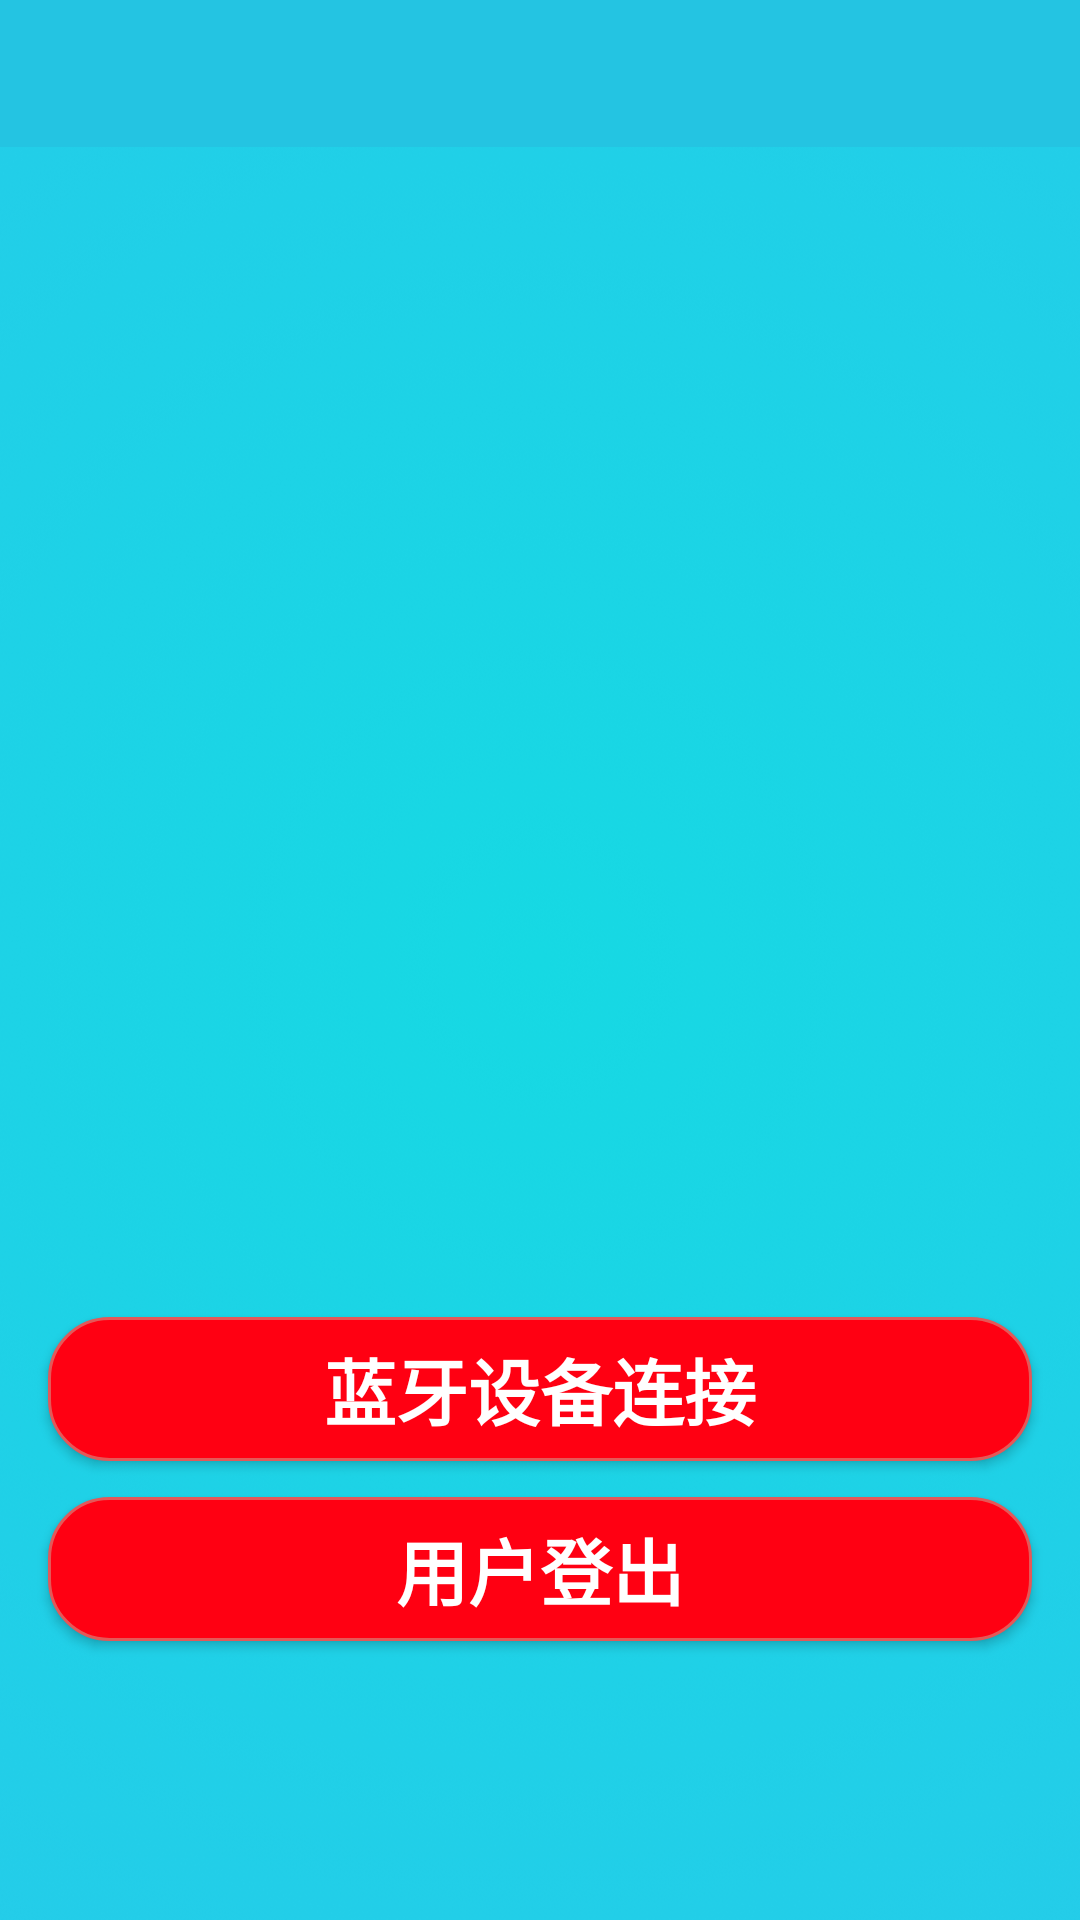

This screen was rendered from an Android layout file. Write that file and the resources it references.
<!-- AndroidManifest.xml: application theme AppTheme -->
<!-- res/layout/activity_setting.xml -->
<?xml version="1.0" encoding="utf-8"?>
<LinearLayout xmlns:android="http://schemas.android.com/apk/res/android"
    android:layout_width="match_parent"
    android:layout_height="match_parent"
    android:background="@mipmap/backimg"
    android:orientation="vertical">

    <include layout="@layout/app_title" />

    <RelativeLayout
        android:layout_width="match_parent"
        android:layout_height="match_parent"
        android:background="@color/transparent">

        <FrameLayout
            android:id="@+id/ante_setting"
            android:layout_width="match_parent"
            android:layout_height="wrap_content" />


        <Button
            android:id="@+id/btBtn"
            android:layout_width="match_parent"
            android:layout_height="wrap_content"
            android:layout_above="@+id/btBtnExit"
            android:layout_marginLeft="16dp"
            android:layout_marginRight="16dp"
            android:layout_marginBottom="12dp"

            android:background="@drawable/shape_button"
            android:text="蓝牙设备连接"
            android:textColor="@color/white"
            android:textSize="24sp"
            android:textStyle="bold" />

        <Button
            android:id="@+id/btBtnExit"
            android:layout_width="match_parent"

            android:layout_height="wrap_content"
            android:layout_alignParentBottom="true"
            android:layout_marginLeft="16dp"
            android:layout_marginRight="16dp"
            android:layout_marginBottom="93dp"
            android:background="@drawable/shape_button"
            android:text="用户登出"
            android:textColor="@color/white"
            android:textSize="24sp"
            android:textStyle="bold" />

    </RelativeLayout>

</LinearLayout>
<!-- res/layout/app_title.xml (included above) -->
<?xml version="1.0" encoding="utf-8"?>
<RelativeLayout xmlns:android="http://schemas.android.com/apk/res/android"
    android:id="@+id/app_title_rela"
    android:layout_width="match_parent"
    android:layout_height="49dp"
    android:background="@color/color5">

    <ImageView
        android:id="@+id/iv_back"
        android:layout_width="40dp"
        android:layout_height="20dp"
        android:layout_centerVertical="true"
        android:scaleType="center"
        android:src="@mipmap/up_white"
        android:visibility="gone" />

    <ImageView
        android:id="@+id/iv_back2"
        android:visibility="gone"
        android:layout_width="40dp"
        android:layout_height="match_parent"
        android:layout_centerVertical="true"
        android:layout_toRightOf="@+id/iv_back"
        android:scaleType="center"
        android:src="@mipmap/up_white" />

    <TextView
        android:id="@+id/tv_left_title"
        android:layout_width="wrap_content"
        android:layout_height="wrap_content"
        android:layout_centerVertical="true"
        android:layout_marginLeft="15dp"
        android:gravity="center"
        android:singleLine="true"
        android:text="sdddd"
        android:textColor="@color/white"
        android:textSize="20.5sp"
        android:visibility="gone" />


    <com.honeywell.android.rfidemcounting.widget.AlwaysMarqueeTextView
        android:id="@+id/tv_center_title"
        android:layout_width="wrap_content"
        android:layout_height="wrap_content"
        android:layout_centerInParent="true"
        android:ellipsize="marquee"
        android:gravity="center"
        android:singleLine="true"
        android:text="ddd"
        android:textColor="@color/white"
        android:textSize="@dimen/d_title"
        android:visibility="gone" />

    <ImageView
        android:id="@+id/iv_center_title"
        android:layout_width="40dp"
        android:layout_height="wrap_content"
        android:layout_centerInParent="true"
        android:layout_marginLeft="70dp"
        android:layout_marginRight="70dp"
        android:gravity="center"
        android:src="@mipmap/ic_launcher"
        android:visibility="gone" />

    <ImageView
        android:scaleType="center"
        android:id="@+id/iv_end_title"
        android:layout_width="40dp"
        android:layout_height="match_parent"
        android:layout_centerVertical="true"
        android:layout_marginRight="60dp"
        android:layout_alignParentRight="true"
        android:visibility="gone" />

    <TextView
        android:textColor="@color/white"
        android:id="@+id/tv_end_title"
        android:layout_width="wrap_content"
        android:layout_height="48dp"
        android:layout_alignParentRight="true"
        android:layout_centerVertical="true"
        android:gravity="center"
        android:paddingLeft="10dp"
        android:paddingRight="10dp"
        android:text="dd"
        android:textSize="15dp"
        android:visibility="gone" />

    <ImageView

        android:id="@+id/iv_right_title"
        android:layout_width="50dp"
        android:layout_height="wrap_content"
        android:layout_centerVertical="true"
        android:layout_alignParentRight="true"
        android:layout_toLeftOf="@+id/iv_end_title"
        android:scaleType="center"
        android:visibility="gone" />

    <TextView
        android:layout_alignParentRight="true"
        android:id="@+id/tv_right_title"
        android:layout_width="wrap_content"
        android:layout_height="48dp"
        android:layout_centerVertical="true"
        android:layout_marginRight="15dp"
        android:layout_toLeftOf="@+id/tv_end_title"
        android:gravity="center"
        android:text="sdd"
        android:textColor="@color/white"
        android:textSize="15sp"
        android:visibility="gone" />

    
        
        
        
        
</RelativeLayout>
<!-- resources referenced by this layout -->
<resources>
  <color name="color5">#24C4E2</color>
  <color name="transparent">#00000000</color>
  <color name="white">#ffffff</color>
  <dimen name="d_title">15dp</dimen>
  <!-- drawable shape_button (drawable-v24) -->
  <?xml version="1.0" encoding="utf-8"?>
  <shape xmlns:android="http://schemas.android.com/apk/res/android"
      android:shape="rectangle">
      
  
      
      <solid android:color="@color/colorPrimary" />
  
      
      <stroke
          android:width="1dp"
          android:color="#e45858"
          />
  
      
      <corners
          android:radius="20dp"
          />
  
  </shape>
  <!-- mipmap backimg: png bitmap (mipmap-hdpi, 452082 bytes) -->
  <!-- mipmap up_white: png bitmap (mipmap-mdpi, 1697 bytes) -->
  <style name="AppTheme" parent="Theme.AppCompat.DayNight.NoActionBar">
          
          <item name="colorPrimary">@color/color5</item>
          <item name="colorPrimaryDark">@color/color5</item>
          <item name="colorAccent">@color/color5</item>
      </style>
  <color name="colorPrimary">#ff0012</color>
</resources>
